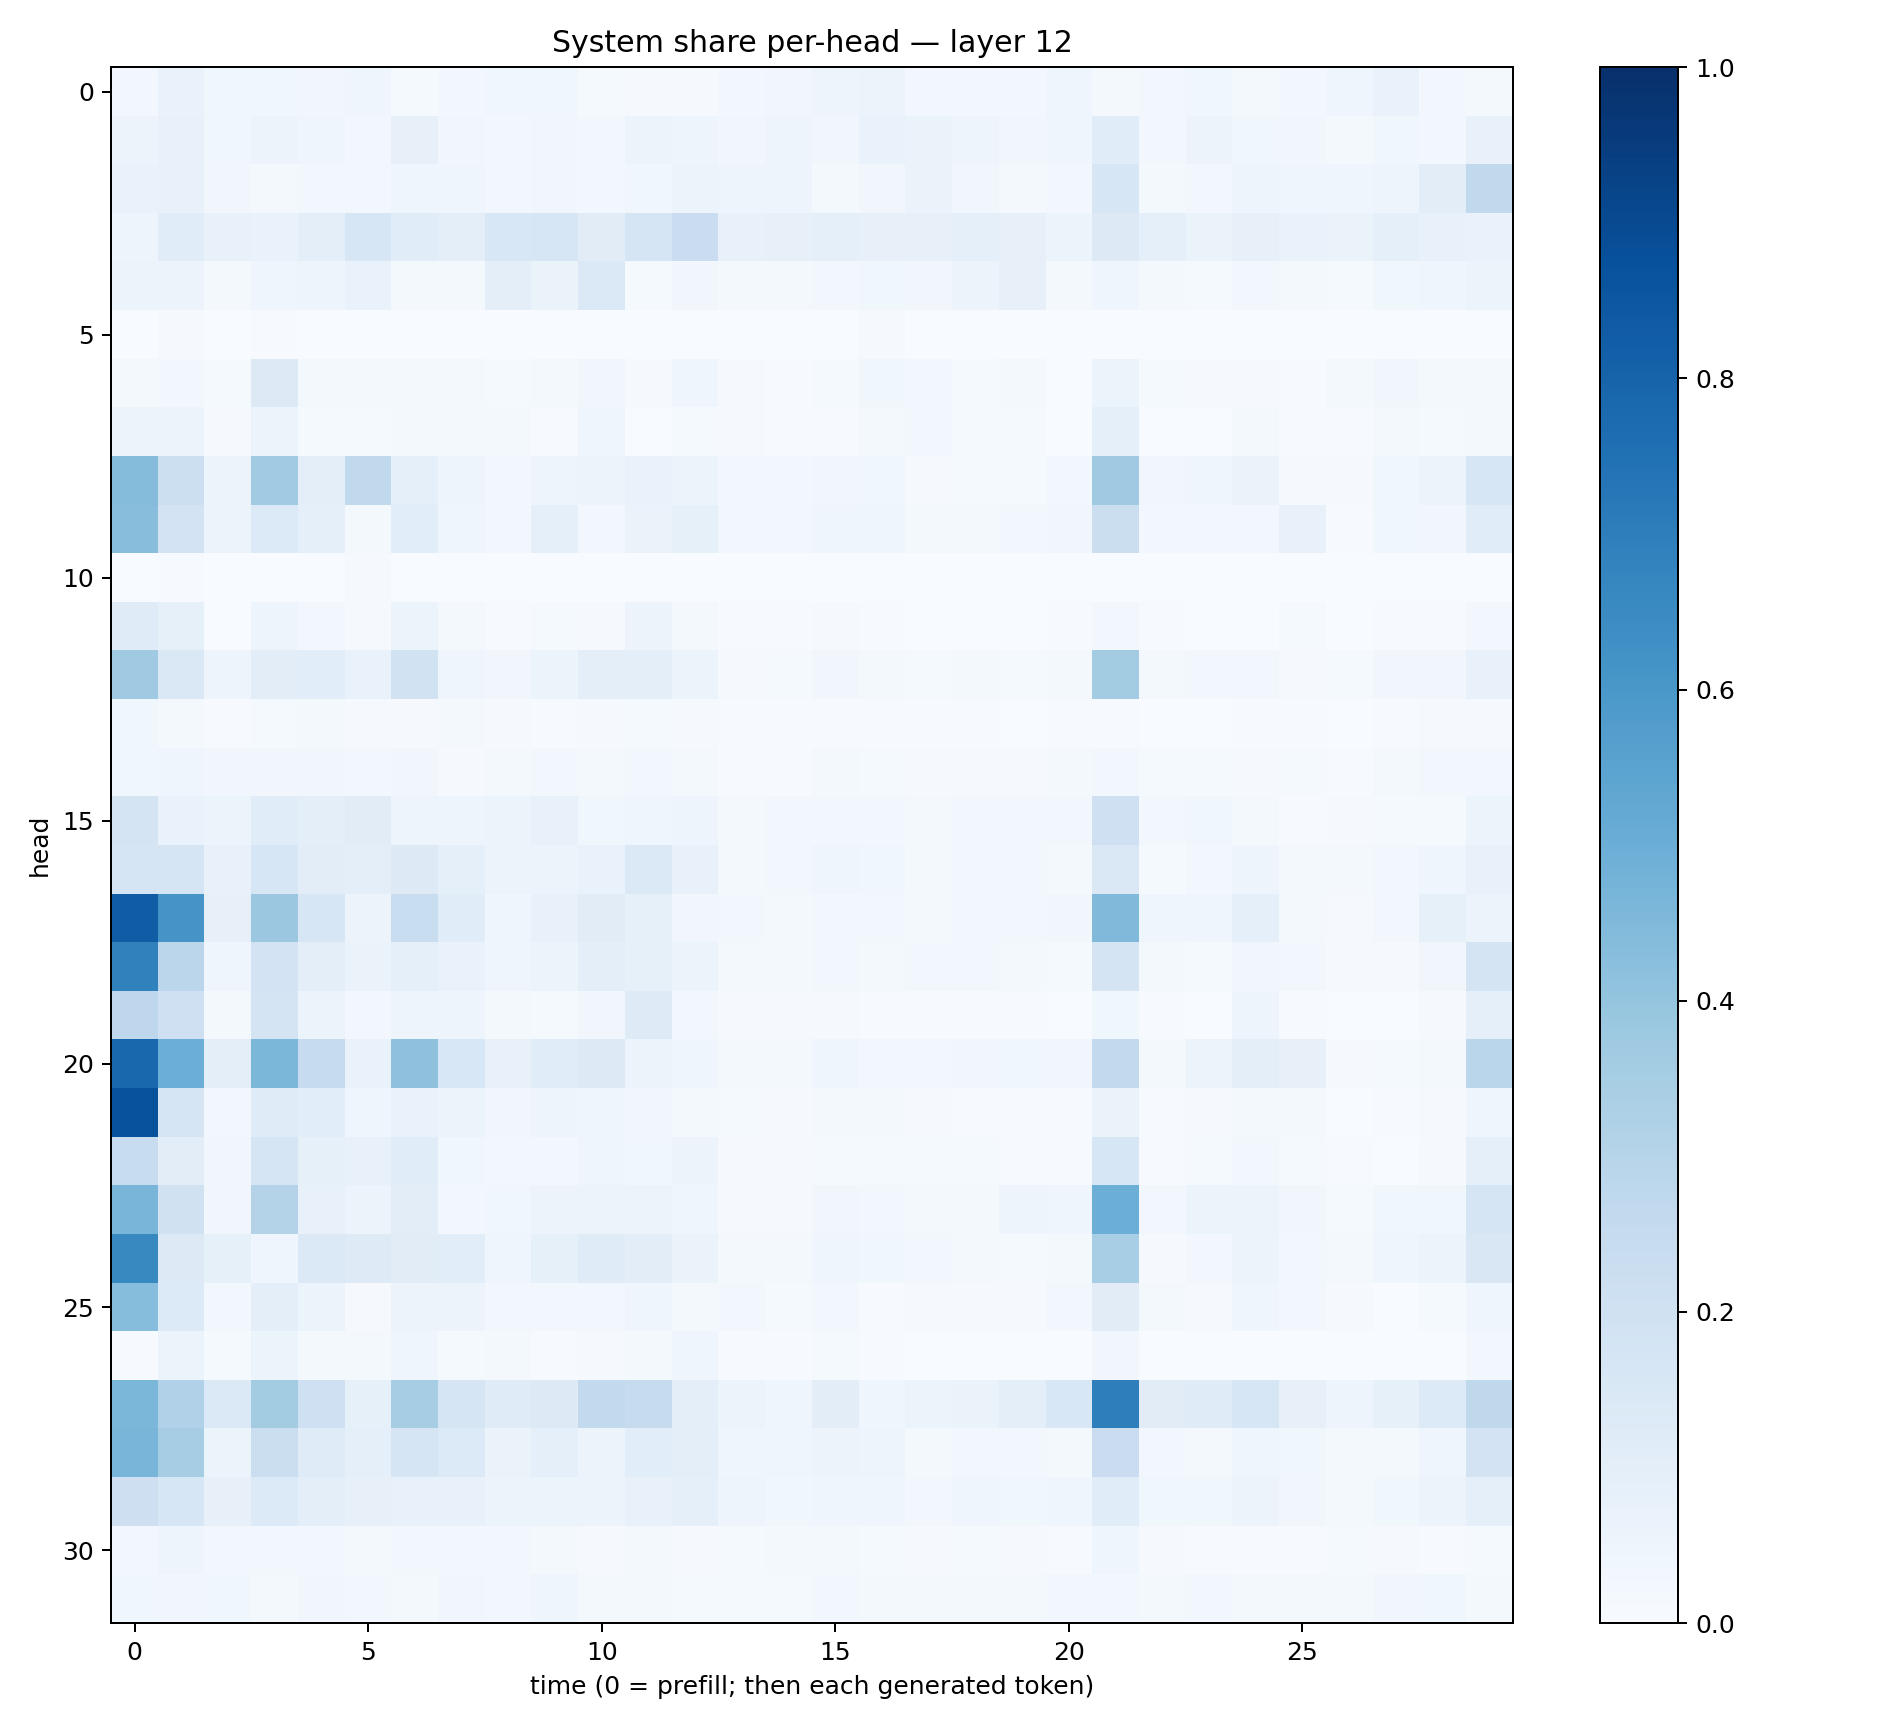

Data behind this chart, as committed beside it:
0.027281133, 0.06948991, 0.03667325, 0.03605754, 0.031828247, 0.04086455, 0.013640222, 0.024027077, 0.038094234, 0.036950566, 0.012191797, 0.00986615, 0.00912057, 0.02498062, 0.031944774, 0.049642652, 0.060816452, 0.025049023, 0.02980104, 0.028696416, 0.04254136, 0.01567109, 0.027359052, 0.03557006
0.05525, 0.07102, 0.03801, 0.05678, 0.04036, 0.0305, 0.08169, 0.03153, 0.02616, 0.03431, 0.02606, 0.06209, 0.04862, 0.03181, 0.04794, 0.03492, 0.06935, 0.06358, 0.04721, 0.03155, 0.04364, 0.1137, 0.02427, 0.05537
0.06812, 0.07553, 0.03141, 0.01943, 0.02487, 0.02475, 0.04566, 0.04666, 0.02845, 0.03488, 0.02683, 0.03855, 0.05101, 0.04724, 0.04756, 0.02206, 0.03154, 0.06479, 0.03267, 0.01811, 0.02477, 0.1625, 0.0181, 0.02447
0.04967, 0.1153, 0.07224, 0.06916, 0.09567, 0.1624, 0.114, 0.09639, 0.1533, 0.1573, 0.1108, 0.1647, 0.2294, 0.07212, 0.07964, 0.08685, 0.07984, 0.07961, 0.08872, 0.07896, 0.0538, 0.1274, 0.0919, 0.06543
0.06145, 0.05562, 0.02211, 0.04634, 0.04755, 0.06848, 0.01804, 0.01722, 0.09687, 0.06581, 0.1404, 0.01469, 0.03321, 0.02153, 0.018, 0.0249, 0.03873, 0.0322, 0.05632, 0.08175, 0.01734, 0.04467, 0.01613, 0.01442
0.0003468, 0.008374, 0.001087, 0.00402, 0.0004837, 0.002369, 0.001879, 0.0004265, 0.0009141, 0.001967, 0.0001883, 0.0004885, 0.0008069, 0.0003486, 0.0003175, 0.001352, 0.01077, 0.0006791, 0.001681, 0.0007554, 0.001065, 0.0007862, 0.00035, 0.000235
0.01763, 0.02781, 0.01174, 0.1268, 0.02306, 0.01986, 0.02274, 0.01947, 0.01433, 0.01806, 0.03426, 0.01085, 0.0402, 0.008797, 0.006227, 0.01467, 0.03808, 0.03079, 0.01434, 0.02169, 0.001498, 0.05307, 0.01205, 0.008856
0.06219, 0.05477, 0.008561, 0.05987, 0.01335, 0.01432, 0.017, 0.0159, 0.01788, 0.005802, 0.04491, 0.002114, 0.01261, 0.008611, 0.005186, 0.007174, 0.02034, 0.02694, 0.01402, 0.01219, 0.002852, 0.09067, 0.002249, 0.00198
0.4339, 0.2168, 0.054, 0.3661, 0.09819, 0.2654, 0.09098, 0.04713, 0.02658, 0.0485, 0.05979, 0.06955, 0.05867, 0.02729, 0.02753, 0.03504, 0.03705, 0.01159, 0.01453, 0.01337, 0.02625, 0.3675, 0.03463, 0.0412
0.4293, 0.1833, 0.05331, 0.1347, 0.09299, 0.02152, 0.1092, 0.04532, 0.02634, 0.08967, 0.027, 0.066, 0.08483, 0.02642, 0.02842, 0.04512, 0.04654, 0.01875, 0.01895, 0.02477, 0.03183, 0.2238, 0.02815, 0.02837
0.002495, 0.006205, 0.0006094, 0.0009751, 0.003332, 0.01077, 0.0005504, 0.0004733, 0.001038, 0.0004145, 0.0002583, 0.0003189, 0.0004705, 0.0002738, 0.0002789, 0.001818, 0.0005584, 0.0001566, 0.0002522, 0.0001013, 0.0001526, 0.000184, 0.000135, 0.0001611
0.1187, 0.08551, 0.002795, 0.04753, 0.02664, 0.0105, 0.05177, 0.01627, 0.006645, 0.01218, 0.008879, 0.05514, 0.02279, 0.005004, 0.0053, 0.008407, 0.004208, 0.001377, 0.002081, 0.001711, 0.004267, 0.02746, 0.006582, 0.001134
0.3686, 0.1418, 0.04814, 0.1038, 0.1091, 0.06964, 0.1941, 0.04164, 0.03451, 0.05977, 0.09394, 0.09572, 0.059, 0.01052, 0.01277, 0.03224, 0.0228, 0.01262, 0.01663, 0.01451, 0.02224, 0.3572, 0.0231, 0.02546
0.03698, 0.01996, 0.006687, 0.01184, 0.01614, 0.0101, 0.00808, 0.01943, 0.008245, 0.007633, 0.009709, 0.01368, 0.0103, 0.00586, 0.006984, 0.00626, 0.006478, 0.006915, 0.004975, 0.003423, 0.005305, 0.004498, 0.003242, 0.00286
0.03683, 0.03967, 0.03226, 0.03194, 0.0349, 0.02458, 0.03241, 0.01152, 0.01866, 0.03113, 0.01933, 0.02807, 0.01952, 0.005012, 0.006864, 0.02235, 0.01396, 0.008203, 0.009048, 0.01046, 0.0225, 0.0258, 0.01176, 0.0139
0.1738, 0.0698, 0.05439, 0.1145, 0.09734, 0.111, 0.04939, 0.04827, 0.05082, 0.07601, 0.03627, 0.04463, 0.04956, 0.01708, 0.02715, 0.02801, 0.02437, 0.01702, 0.02624, 0.02667, 0.02768, 0.2054, 0.02352, 0.03814
0.1683, 0.1679, 0.07601, 0.1564, 0.1018, 0.101, 0.1286, 0.0913, 0.05803, 0.05141, 0.06916, 0.14, 0.07688, 0.02205, 0.02476, 0.03935, 0.03543, 0.01707, 0.02765, 0.02448, 0.02339, 0.1444, 0.01465, 0.02799
0.8261, 0.61, 0.08016, 0.3808, 0.1629, 0.05648, 0.2311, 0.1137, 0.04469, 0.07053, 0.113, 0.08354, 0.03196, 0.02356, 0.02072, 0.02843, 0.02621, 0.02304, 0.02565, 0.02867, 0.03209, 0.4468, 0.04537, 0.04138
0.6844, 0.282, 0.0392, 0.1806, 0.09479, 0.06494, 0.08722, 0.06882, 0.03986, 0.05464, 0.09675, 0.0826, 0.06002, 0.02157, 0.02262, 0.0274, 0.01911, 0.02657, 0.02495, 0.01957, 0.01309, 0.1794, 0.01633, 0.01536
0.2751, 0.2062, 0.01925, 0.1777, 0.06018, 0.02546, 0.04776, 0.04739, 0.02197, 0.01185, 0.03461, 0.1238, 0.02973, 0.01067, 0.01109, 0.01051, 0.006047, 0.007762, 0.005165, 0.006915, 0.003822, 0.03693, 0.004335, 0.003492
0.7869, 0.4989, 0.0996, 0.4603, 0.2476, 0.06801, 0.4104, 0.155, 0.078, 0.1147, 0.1255, 0.05821, 0.04279, 0.02066, 0.01626, 0.04382, 0.02811, 0.03104, 0.03262, 0.03587, 0.03252, 0.2588, 0.01998, 0.05993
0.8674, 0.1654, 0.02649, 0.1186, 0.1061, 0.04469, 0.0666, 0.05957, 0.03198, 0.04945, 0.04443, 0.03193, 0.023, 0.01218, 0.01154, 0.01615, 0.01664, 0.008347, 0.006148, 0.007032, 0.005658, 0.06445, 0.005116, 0.009521
0.2413, 0.104, 0.0343, 0.1673, 0.08383, 0.07606, 0.1157, 0.03847, 0.02955, 0.02584, 0.04608, 0.03819, 0.05648, 0.009984, 0.009399, 0.01436, 0.01269, 0.01296, 0.01183, 0.006864, 0.007722, 0.1587, 0.005463, 0.01185
0.4672, 0.1976, 0.03374, 0.3084, 0.07745, 0.0577, 0.1021, 0.0281, 0.03574, 0.05546, 0.05268, 0.0565, 0.0391, 0.009831, 0.008727, 0.03203, 0.02813, 0.01746, 0.02268, 0.04805, 0.043, 0.4989, 0.02804, 0.05312
0.6581, 0.1312, 0.08376, 0.0447, 0.1391, 0.1248, 0.1121, 0.1068, 0.04598, 0.08205, 0.1179, 0.1047, 0.06381, 0.02059, 0.01647, 0.04189, 0.03754, 0.02563, 0.02106, 0.01304, 0.01729, 0.3446, 0.01093, 0.02395
0.4331, 0.1355, 0.02792, 0.09687, 0.06183, 0.01066, 0.05715, 0.05688, 0.02576, 0.02706, 0.02394, 0.04664, 0.01713, 0.02934, 0.01516, 0.02516, 0.005156, 0.009574, 0.009916, 0.009202, 0.02985, 0.113, 0.02019, 0.009288
0.007495, 0.05885, 0.01268, 0.05458, 0.02033, 0.02237, 0.04422, 0.01347, 0.01772, 0.006383, 0.009251, 0.01824, 0.04137, 0.006276, 0.006647, 0.01214, 0.006456, 0.002251, 0.002131, 0.00113, 0.00225, 0.03326, 0.001215, 0.001428
0.4599, 0.3203, 0.1377, 0.3582, 0.2087, 0.08249, 0.3514, 0.1658, 0.121, 0.1322, 0.259, 0.2443, 0.09477, 0.0546, 0.04404, 0.1023, 0.04603, 0.0523, 0.06426, 0.09763, 0.1543, 0.6983, 0.1095, 0.1185
0.4664, 0.3483, 0.06045, 0.2206, 0.1194, 0.09141, 0.1663, 0.1367, 0.06473, 0.09034, 0.05786, 0.1091, 0.09699, 0.03994, 0.04014, 0.05566, 0.04845, 0.01918, 0.02925, 0.02502, 0.02228, 0.2278, 0.02612, 0.02149
0.2124, 0.1581, 0.07874, 0.1329, 0.09488, 0.07926, 0.07358, 0.07332, 0.0588, 0.05409, 0.05513, 0.07392, 0.09081, 0.04996, 0.03542, 0.04128, 0.03949, 0.02973, 0.04128, 0.03834, 0.04066, 0.1162, 0.03902, 0.03786
0.03024, 0.04799, 0.02399, 0.02821, 0.02357, 0.02047, 0.02521, 0.02982, 0.0257, 0.02014, 0.01052, 0.01577, 0.01004, 0.01553, 0.01716, 0.01957, 0.01319, 0.0107, 0.01271, 0.01118, 0.005179, 0.04327, 0.01026, 0.007066
0.03888, 0.03336, 0.03523, 0.01576, 0.03183, 0.02832, 0.01632, 0.03359, 0.02708, 0.04581, 0.02334, 0.01659, 0.0123, 0.01512, 0.01533, 0.03033, 0.02116, 0.02113, 0.02204, 0.02116, 0.02623, 0.03093, 0.02206, 0.02634
